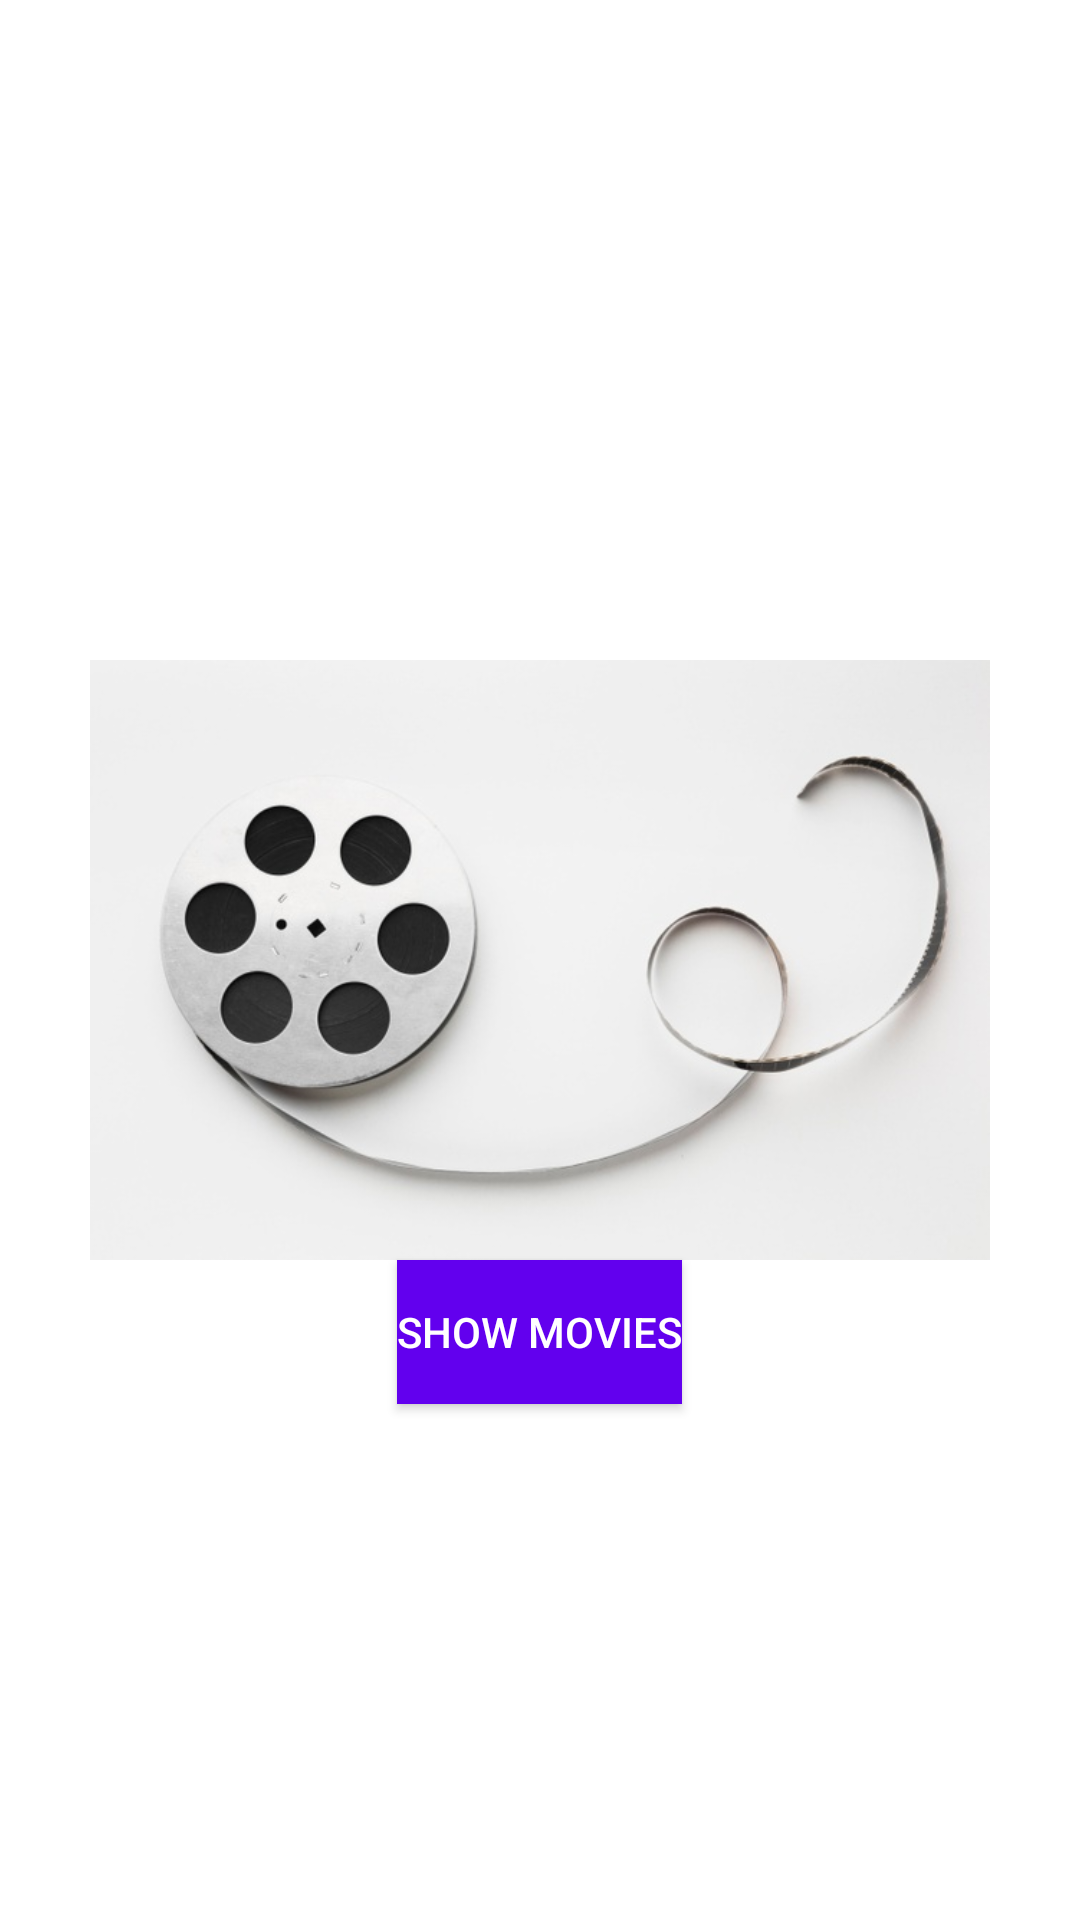

Layout XML and referenced resources for this Android screen:
<!-- AndroidManifest.xml: application theme Theme.Final_CSC498 -->
<!-- res/layout/activity_main.xml -->
<?xml version="1.0" encoding="utf-8"?>
<RelativeLayout xmlns:android="http://schemas.android.com/apk/res/android"
    xmlns:app="http://schemas.android.com/apk/res-auto"
    xmlns:tools="http://schemas.android.com/tools"
    android:layout_width="match_parent"
    android:layout_height="match_parent"
    android:orientation="vertical"
    tools:context=".MainActivity">

    <ImageView
        android:id="@+id/movie_logo"
        android:layout_width="300dp"
        android:layout_height="200dp"
        android:layout_centerInParent="true"
        android:src="@drawable/movie_logo" />

    <Button
        android:id="@+id/show_movies"
        android:layout_width="wrap_content"
        android:layout_height="wrap_content"
        android:layout_below="@+id/movie_logo"
        android:layout_centerHorizontal="true"
        android:background="@color/purple_500"
        android:onClick="onClickShowMovies"
        android:text="@string/show_movies_button"
        android:textColor="@color/white" />

</RelativeLayout>
<!-- resources referenced by this layout -->
<resources>
  <!-- drawable movie_logo: jpg bitmap (drawable, 34946 bytes) -->
  <string name="show_movies_button">Show Movies</string>
  <style name="Theme.Final_CSC498" parent="Theme.MaterialComponents.DayNight.DarkActionBar">
          
          <item name="colorPrimary">@color/purple_500</item>
          <item name="colorPrimaryVariant">@color/purple_700</item>
          <item name="colorOnPrimary">@color/white</item>
          
          <item name="colorSecondary">@color/teal_200</item>
          <item name="colorSecondaryVariant">@color/teal_700</item>
          <item name="colorOnSecondary">@color/black</item>
          
          <item name="android:statusBarColor" tools:targetApi="l">?attr/colorPrimaryVariant</item>
          
      </style>
  <!-- not gathered from this repository: default colours our renderer supplied (Android Studio template values) -->
  <color name="purple_500">#FF6200EE</color>
  <color name="purple_700">#FF3700B3</color>
  <color name="teal_200">#FF03DAC5</color>
  <color name="teal_700">#FF018786</color>
  <color name="black">#FF000000</color>
  <color name="white">#FFFFFFFF</color>
</resources>
